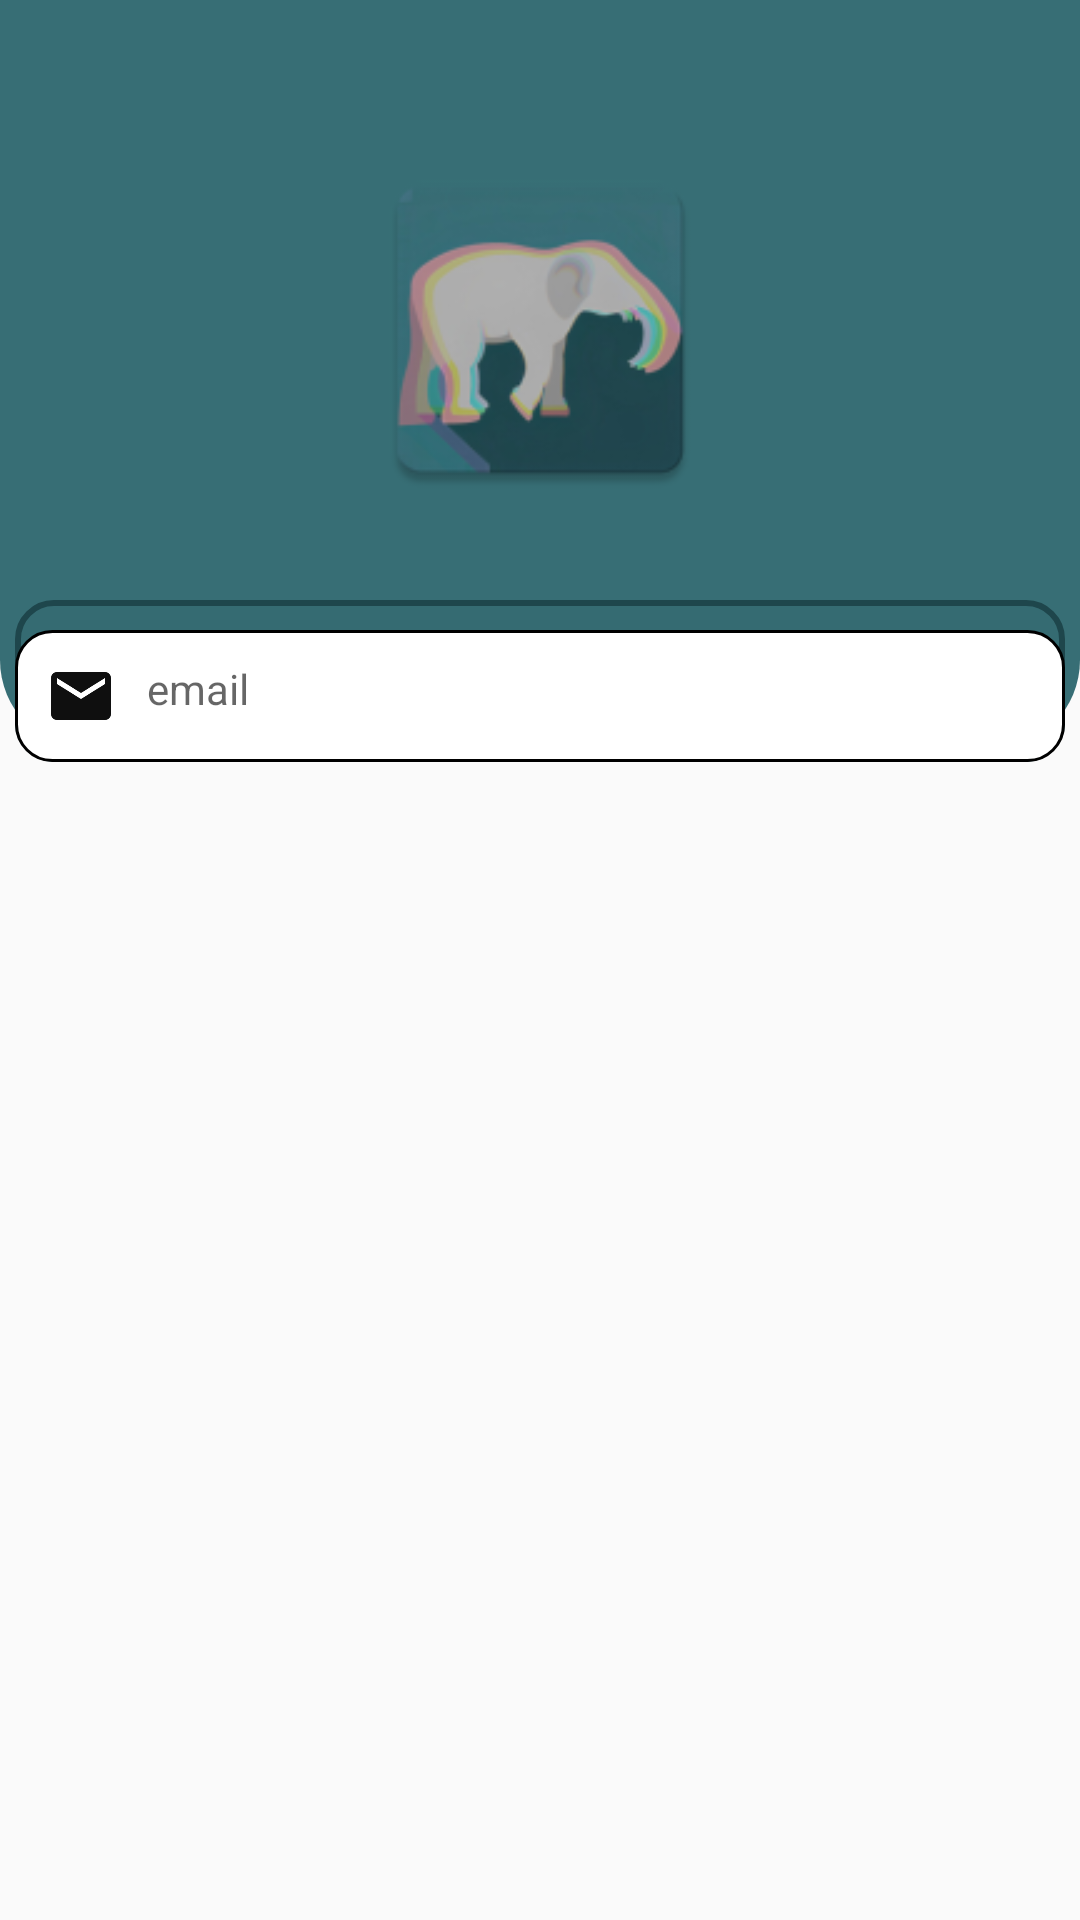

Android layout source for this screen:
<!-- AndroidManifest.xml: application theme Theme.AfaziApp -->
<!-- res/layout/fragment_account.xml -->
<?xml version="1.0" encoding="utf-8"?>
<RelativeLayout xmlns:android="http://schemas.android.com/apk/res/android"
    xmlns:tools="http://schemas.android.com/tools"
    android:layout_width="match_parent"
    android:layout_height="match_parent"
    tools:context=".AccountFragment">


    <RelativeLayout
        android:layout_width="match_parent"
        android:layout_height="250dp"
        android:background="@drawable/bgtop">



        <ImageView
            android:id="@+id/logo"
            android:layout_width="120dp"
            android:layout_height="120dp"
            android:layout_centerHorizontal="true"
            android:layout_marginTop="50dp"
            android:src="@mipmap/logo2"/>

    </RelativeLayout>

    <RelativeLayout
        android:layout_width="350dp"
        android:layout_height="wrap_content"
        android:layout_centerHorizontal="true"
        android:layout_marginTop="200dp"
        android:background="@drawable/button3">




        <TextView
            android:id="@+id/emailTv"
            android:layout_width="match_parent"
            android:layout_height="wrap_content"
            android:background="@drawable/edittext"
            android:drawableStart="@drawable/ic_email"
            android:drawablePadding="10dp"
            android:hint="email"
            android:layout_marginTop="10dp"
            android:padding="10dp"
            android:textColor="@color/black"/>






    </RelativeLayout>

    <ImageButton
        android:id="@+id/button"
        android:layout_width="40dp"
        android:layout_height="40dp"
        android:layout_alignParentEnd="true"
        android:background="@drawable/ic_exit_to_app_24"
        android:text="Button" />



</RelativeLayout>
<!-- resources referenced by this layout -->
<resources>
  <color name="black">#FF000000</color>
  <!-- drawable bgtop (drawable) -->
  <?xml version="1.0" encoding="utf-8"?>
  <shape xmlns:android="http://schemas.android.com/apk/res/android">
  
      <solid android:color="#376E75"/>
      <corners
          android:bottomLeftRadius="30dp"
          android:bottomRightRadius="30dp"/>
  
  </shape>
  <!-- drawable button3 (drawable) -->
  <?xml version="1.0" encoding="utf-8"?>
  <shape xmlns:android="http://schemas.android.com/apk/res/android"
  
      android:shape="rectangle">
      <corners android:radius="12dp"/>
      <solid android:color="#070F0F0F"/>
  
      <stroke
          android:width="2dp"
          android:color="#1E464C"/>
  
  
  </shape>
  <!-- drawable edittext (drawable) -->
  <?xml version="1.0" encoding="utf-8"?>
  <shape xmlns:android="http://schemas.android.com/apk/res/android">
      <corners android:radius="12dp"/>
      <solid android:color="@color/white"/>
      <stroke
          android:width="1dp"
          android:color="@android:color/black"/>
  </shape>
  <!-- drawable ic_email (drawable) -->
  <vector android:height="24dp" android:tint="#0F0F0F"
      android:viewportHeight="24" android:viewportWidth="24"
      android:width="24dp" xmlns:android="http://schemas.android.com/apk/res/android">
      <path android:fillColor="@android:color/white" android:pathData="M20,4L4,4c-1.1,0 -1.99,0.9 -1.99,2L2,18c0,1.1 0.9,2 2,2h16c1.1,0 2,-0.9 2,-2L22,6c0,-1.1 -0.9,-2 -2,-2zM20,8l-8,5 -8,-5L4,6l8,5 8,-5v2z"/>
  </vector>
  <!-- mipmap logo2: jpeg bitmap (drawable, 88048 bytes) -->
  <style name="Theme.AfaziApp" parent="Theme.AppCompat.DayNight.NoActionBar">
          
          <item name="colorPrimary">@color/homeBackground</item>
          <item name="colorPrimaryVariant">@color/homeBackground</item>
          <item name="colorOnPrimary">@color/white</item>
          
          <item name="colorSecondary">@color/teal_200</item>
          <item name="colorSecondaryVariant">@color/teal_700</item>
          <item name="colorOnSecondary">@color/black</item>
          
          <item name="android:statusBarColor">?attr/colorPrimaryVariant</item>
          
      </style>
  <color name="white">#FFFFFFFF</color>
  <color name="homeBackground">#E8E8E8</color>
  <color name="teal_200">#FF03DAC5</color>
  <color name="teal_700">#FF018786</color>
</resources>
